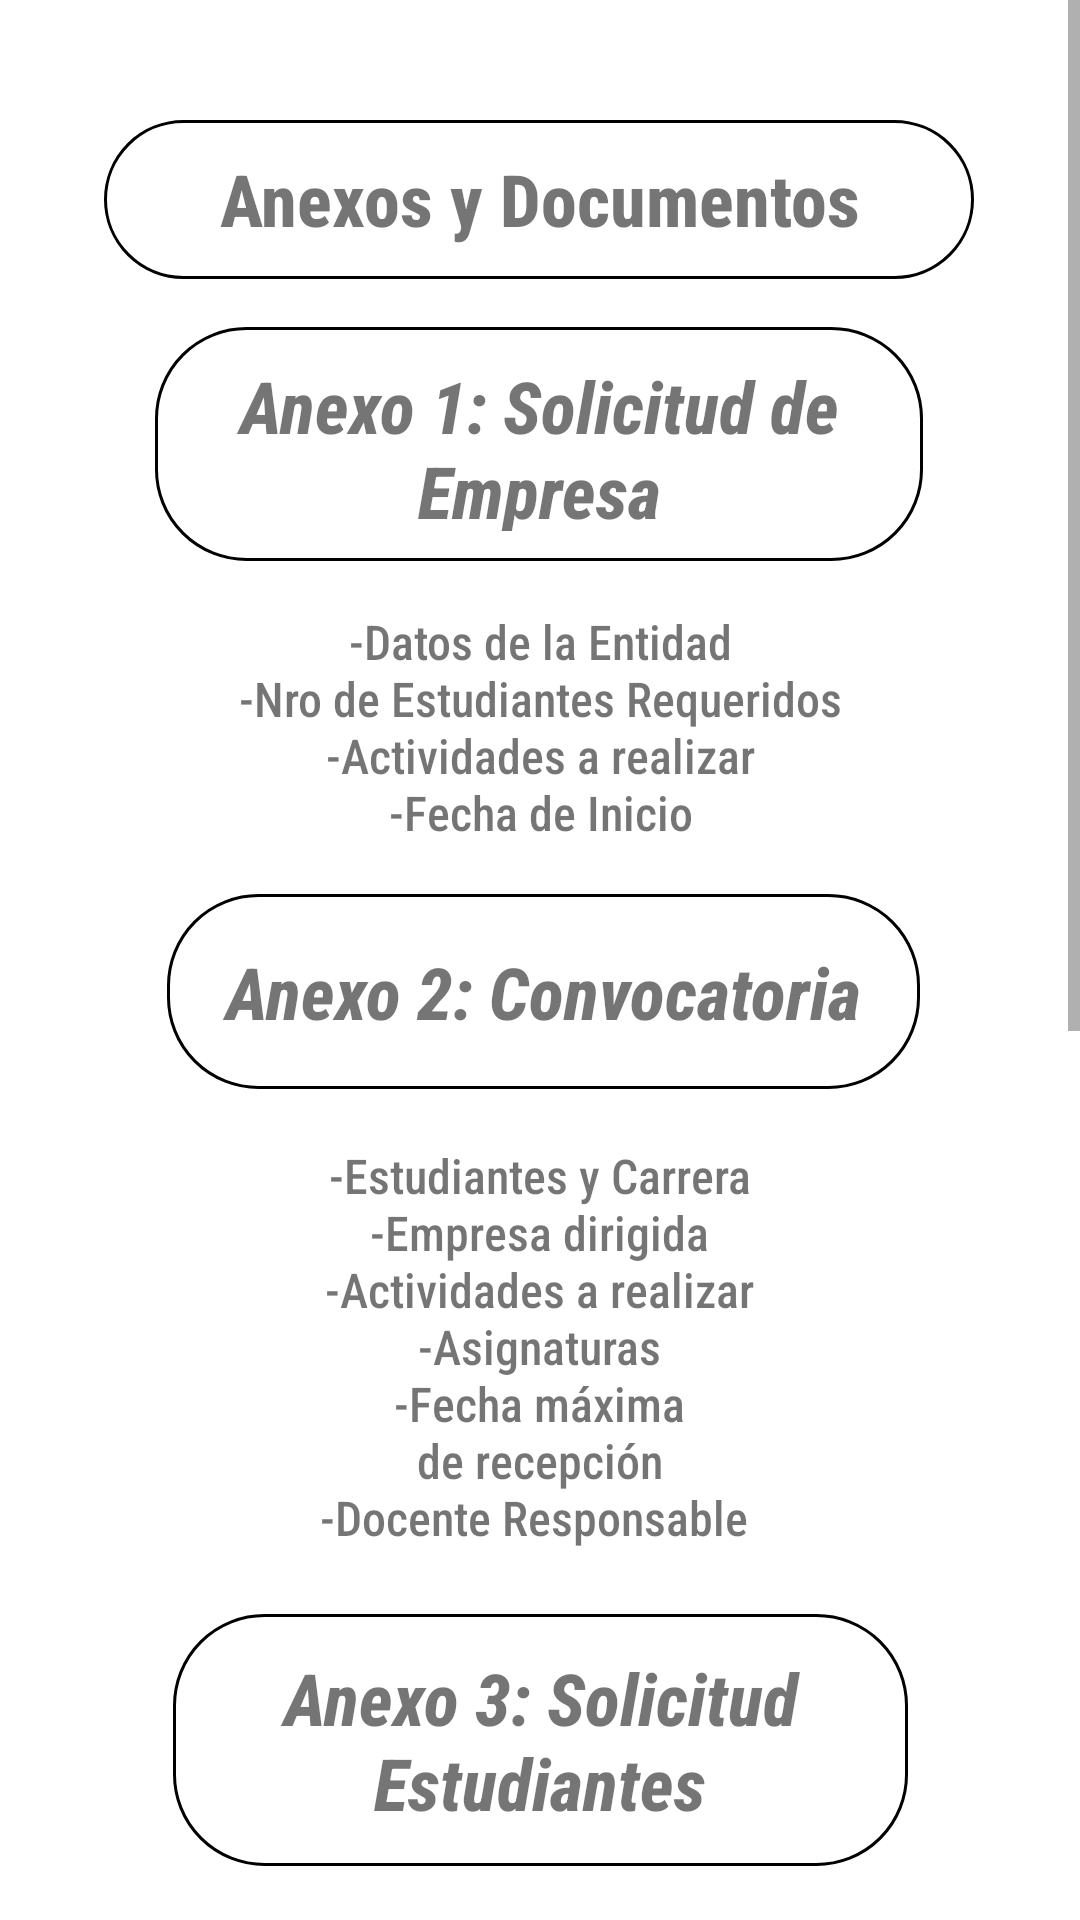

Write the Android layout XML for this screen, with the resource values it uses.
<!-- AndroidManifest.xml: application theme Theme.ISTAPPP -->
<!-- res/layout/fragment_gallery.xml -->
<?xml version="1.0" encoding="utf-8"?>
<ScrollView xmlns:android="http://schemas.android.com/apk/res/android"
    xmlns:app="http://schemas.android.com/apk/res-auto"
    xmlns:tools="http://schemas.android.com/tools"
    android:id="@+id/scrollView"
    android:layout_width="match_parent"
    android:layout_height="match_parent">



    <androidx.constraintlayout.widget.ConstraintLayout
        android:id="@+id/anexounohoja"
        android:layout_width="match_parent"
        android:layout_height="wrap_content"
        tools:context=".ui.gallery.GalleryFragment">

        <LinearLayout
            android:id="@+id/layoutanexo1"
            android:layout_width="413dp"
            android:layout_height="754dp"
            android:layout_marginTop="34dp"
            android:orientation="vertical"
            app:layout_constraintEnd_toEndOf="parent"
            app:layout_constraintStart_toStartOf="parent"
            app:layout_constraintTop_toTopOf="@+id/text_gallery" />

        <TextView
            android:id="@+id/textView6"
            android:layout_width="148dp"
            android:layout_height="119dp"
            android:layout_marginTop="22dp"
            android:fontFamily="sans-serif-condensed-medium"
            android:gravity="center|top"
            android:text="-Gerente y Nombre de la Empresa              -Fecha de Solicitud                     -Sello de Carrera           -Responsable de Prácticas"
            android:textSize="16sp"
            app:layout_constraintEnd_toEndOf="parent"
            app:layout_constraintHorizontal_bias="0.498"
            app:layout_constraintStart_toStartOf="parent"
            app:layout_constraintTop_toBottomOf="@+id/titulo7" />

        <TextView
            android:id="@+id/titulo7"
            android:layout_width="260dp"
            android:layout_height="75dp"
            android:layout_marginTop="20dp"
            android:background="@drawable/style_txt"
            android:fontFamily="sans-serif-condensed-medium"
            android:gravity="center"
            android:text="Anexo 4: Respuesta Positiva a Empresa"
            android:textSize="24sp"
            android:textStyle="bold|italic"
            app:layout_constraintEnd_toEndOf="parent"
            app:layout_constraintHorizontal_bias="0.496"
            app:layout_constraintStart_toStartOf="parent"
            app:layout_constraintTop_toBottomOf="@+id/textView5" />

        <TextView
            android:id="@+id/textView5"
            android:layout_width="148dp"
            android:layout_height="119dp"
            android:layout_marginTop="20dp"
            android:fontFamily="sans-serif-condensed-medium"
            android:gravity="center|top"
            android:text="-Gerente y Nombre de la Empresa              -Fecha de Solicitud                     -Sello de Carrera           -Responsable de Prácticas"
            android:textSize="16sp"
            app:layout_constraintEnd_toEndOf="parent"
            app:layout_constraintHorizontal_bias="0.498"
            app:layout_constraintStart_toStartOf="parent"
            app:layout_constraintTop_toBottomOf="@+id/titulo6" />

        <TextView
            android:id="@+id/titulo6"
            android:layout_width="254dp"
            android:layout_height="72dp"
            android:layout_marginTop="28dp"
            android:background="@drawable/style_txt"
            android:fontFamily="sans-serif-condensed-medium"
            android:gravity="center"
            android:text="Anexo 3.1: Respuesta Negativa a Empresa"
            android:textSize="24sp"
            android:textStyle="bold|italic"
            app:layout_constraintEnd_toEndOf="parent"
            app:layout_constraintHorizontal_bias="0.504"
            app:layout_constraintStart_toStartOf="parent"
            app:layout_constraintTop_toBottomOf="@+id/textView4" />

        <TextView
            android:id="@+id/titulo4"
            android:layout_width="251dp"
            android:layout_height="65dp"
            android:layout_marginTop="9dp"
            android:background="@drawable/style_txt"

            android:fontFamily="sans-serif-condensed-medium"
            android:gravity="center"
            android:text="Anexo 2: Convocatoria"
            android:textSize="24sp"
            android:textStyle="bold|italic"
            app:layout_constraintEnd_toEndOf="parent"
            app:layout_constraintHorizontal_bias="0.512"
            app:layout_constraintStart_toStartOf="parent"
            app:layout_constraintTop_toBottomOf="@+id/textView2" />

        <TextView
            android:id="@+id/titulo5"
            android:layout_width="245dp"
            android:layout_height="84dp"
            android:layout_marginTop="8dp"
            android:background="@drawable/style_txt"

            android:fontFamily="sans-serif-condensed-medium"
            android:gravity="center"
            android:text="Anexo 3: Solicitud Estudiantes"
            android:textSize="24sp"
            android:textStyle="bold|italic"
            app:layout_constraintEnd_toEndOf="parent"
            app:layout_constraintStart_toStartOf="parent"
            app:layout_constraintTop_toBottomOf="@+id/textView3" />

        <TextView

            android:id="@+id/titulo3"
            android:layout_width="256dp"
            android:layout_height="78dp"
            android:layout_marginTop="16dp"
            android:background="@drawable/style_txt"
            android:fontFamily="sans-serif-condensed-medium"
            android:gravity="center"
            android:text="Anexo 1: Solicitud de Empresa"
            android:textSize="24sp"
            android:textStyle="bold|italic"
            app:layout_constraintEnd_toEndOf="parent"
            app:layout_constraintHorizontal_bias="0.496"
            app:layout_constraintStart_toStartOf="parent"
            app:layout_constraintTop_toBottomOf="@+id/text_gallery" />

        <TextView
            android:id="@+id/text_gallery"
            android:layout_width="290dp"
            android:layout_height="53dp"
            android:layout_marginStart="8dp"
            android:layout_marginTop="40dp"
            android:layout_marginEnd="8dp"
            android:background="@drawable/style_txt"
            android:fontFamily="sans-serif-condensed-medium"
            android:text="Anexos y Documentos"
            android:textAlignment="center"
            android:textSize="24sp"
            android:textStyle="bold"
            app:layout_constraintEnd_toEndOf="parent"
            app:layout_constraintHorizontal_bias="0.495"
            app:layout_constraintStart_toStartOf="parent"
            app:layout_constraintTop_toTopOf="parent" />

        <TextView

            android:id="@+id/textView2"
            android:layout_width="206dp"
            android:layout_height="86dp"
            android:layout_marginTop="16dp"
            android:fontFamily="sans-serif-condensed-medium"
            android:gravity="center|top"
            android:text="-Datos de la Entidad              -Nro de Estudiantes Requeridos                     -Actividades a realizar                 -Fecha de Inicio"
            android:textSize="16sp"
            app:layout_constraintEnd_toEndOf="parent"
            app:layout_constraintStart_toStartOf="parent"
            app:layout_constraintTop_toBottomOf="@+id/titulo3" />

        <TextView
            android:id="@+id/textView4"
            android:layout_width="190dp"
            android:layout_height="68dp"
            android:layout_marginTop="27dp"
            android:fontFamily="sans-serif-condensed-medium"
            android:gravity="center|top"
            android:text="-Datos Estudiantiles            -Empresa dirigida                                      -Responsable de Prácticas"
            android:textSize="16sp"
            app:layout_constraintEnd_toEndOf="parent"
            app:layout_constraintStart_toStartOf="parent"
            app:layout_constraintTop_toBottomOf="@+id/titulo5" />

        <TextView
            android:id="@+id/textView3"
            android:layout_width="156dp"
            android:layout_height="149dp"
            android:layout_marginTop="18dp"
            android:fontFamily="sans-serif-condensed-medium"
            android:gravity="center|top"
            android:text="-Estudiantes y Carrera              -Empresa dirigida                               -Actividades a realizar                 -Asignaturas                       -Fecha máxima de recepción               -Docente Responsable "
            android:textSize="16sp"
            app:layout_constraintEnd_toEndOf="parent"
            app:layout_constraintHorizontal_bias="0.498"
            app:layout_constraintStart_toStartOf="parent"
            app:layout_constraintTop_toBottomOf="@+id/titulo4" />

    </androidx.constraintlayout.widget.ConstraintLayout>



</ScrollView>
<!-- resources referenced by this layout -->
<resources>
  <!-- drawable style_txt (drawable) -->
  <?xml version="1.0" encoding="utf-8"?>
  <shape xmlns:android="http://schemas.android.com/apk/res/android" android:shape="rectangle">
  
      <stroke android:width="1sp"
          android:color="@color/black" />
      <padding android:top="10sp"
          android:bottom="10sp"
          android:right="10sp"
          android:left="10sp"/>
      <corners android:radius="30dp" />
  
  </shape>
  <style name="Theme.ISTAPPP" parent="Theme.MaterialComponents.DayNight.DarkActionBar">
          
          <item name="colorPrimary">#FAC02E</item>
          <item name="colorPrimaryVariant">#F6D070</item>
          <item name="colorOnPrimary">@color/white</item>
          
          <item name="colorSecondary">@color/teal_200</item>
          <item name="colorSecondaryVariant">@color/teal_700</item>
          <item name="colorOnSecondary">@color/black</item>
          
          <item name="android:statusBarColor" tools:targetApi="l">@color/black</item>
          <item name="android:windowTranslucentStatus">false</item>
          <item name="windowActionBar">true</item>
          <item name="windowNoTitle">false</item>
  
          
      </style>
  <!-- not gathered from this repository: default colours our renderer supplied (Android Studio template values) -->
  <color name="teal_200">#FF03DAC5</color>
  <color name="teal_700">#FF018786</color>
  <color name="black">#FF000000</color>
  <color name="white">#FFFFFFFF</color>
</resources>
